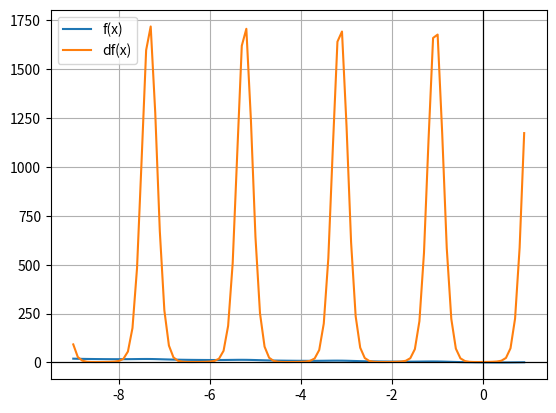

This chart was generated by the following Python code:
# Ejercicios
import numpy as np
import matplotlib.pyplot as plt

# 1.- Primer ejercicio

# Definir la función
f = lambda x: (3/5) ** (15/7 * np.cos(3*x)) - 2*x

# Rango de valores de x (de -9 a 1 con paso 0.1)
x = np.arange(-9, 1, 0.1)

# Evaluar f(x)
y = f(x)

# Graficar
plt.plot(x, y, label="f(x)")
plt.axhline(0, color="black", linewidth=0.8)  # eje x
plt.axvline(0, color="black", linewidth=0.8)  # eje y
plt.legend()
plt.grid(True)
plt.show()

# 2.- Ejercicio

df = lambda x: -27/7**((15/7 * np.cos(3*x))) - np.sin(3*x)-2
y2 = df(x)
# Graficar
plt.plot(x, abs(y2), label="df(x)")
plt.axhline(0, color="black", linewidth=0.8)  # eje x
plt.axvline(0, color="black", linewidth=0.8)  # eje y
plt.legend()
plt.grid(True)
plt.show()
